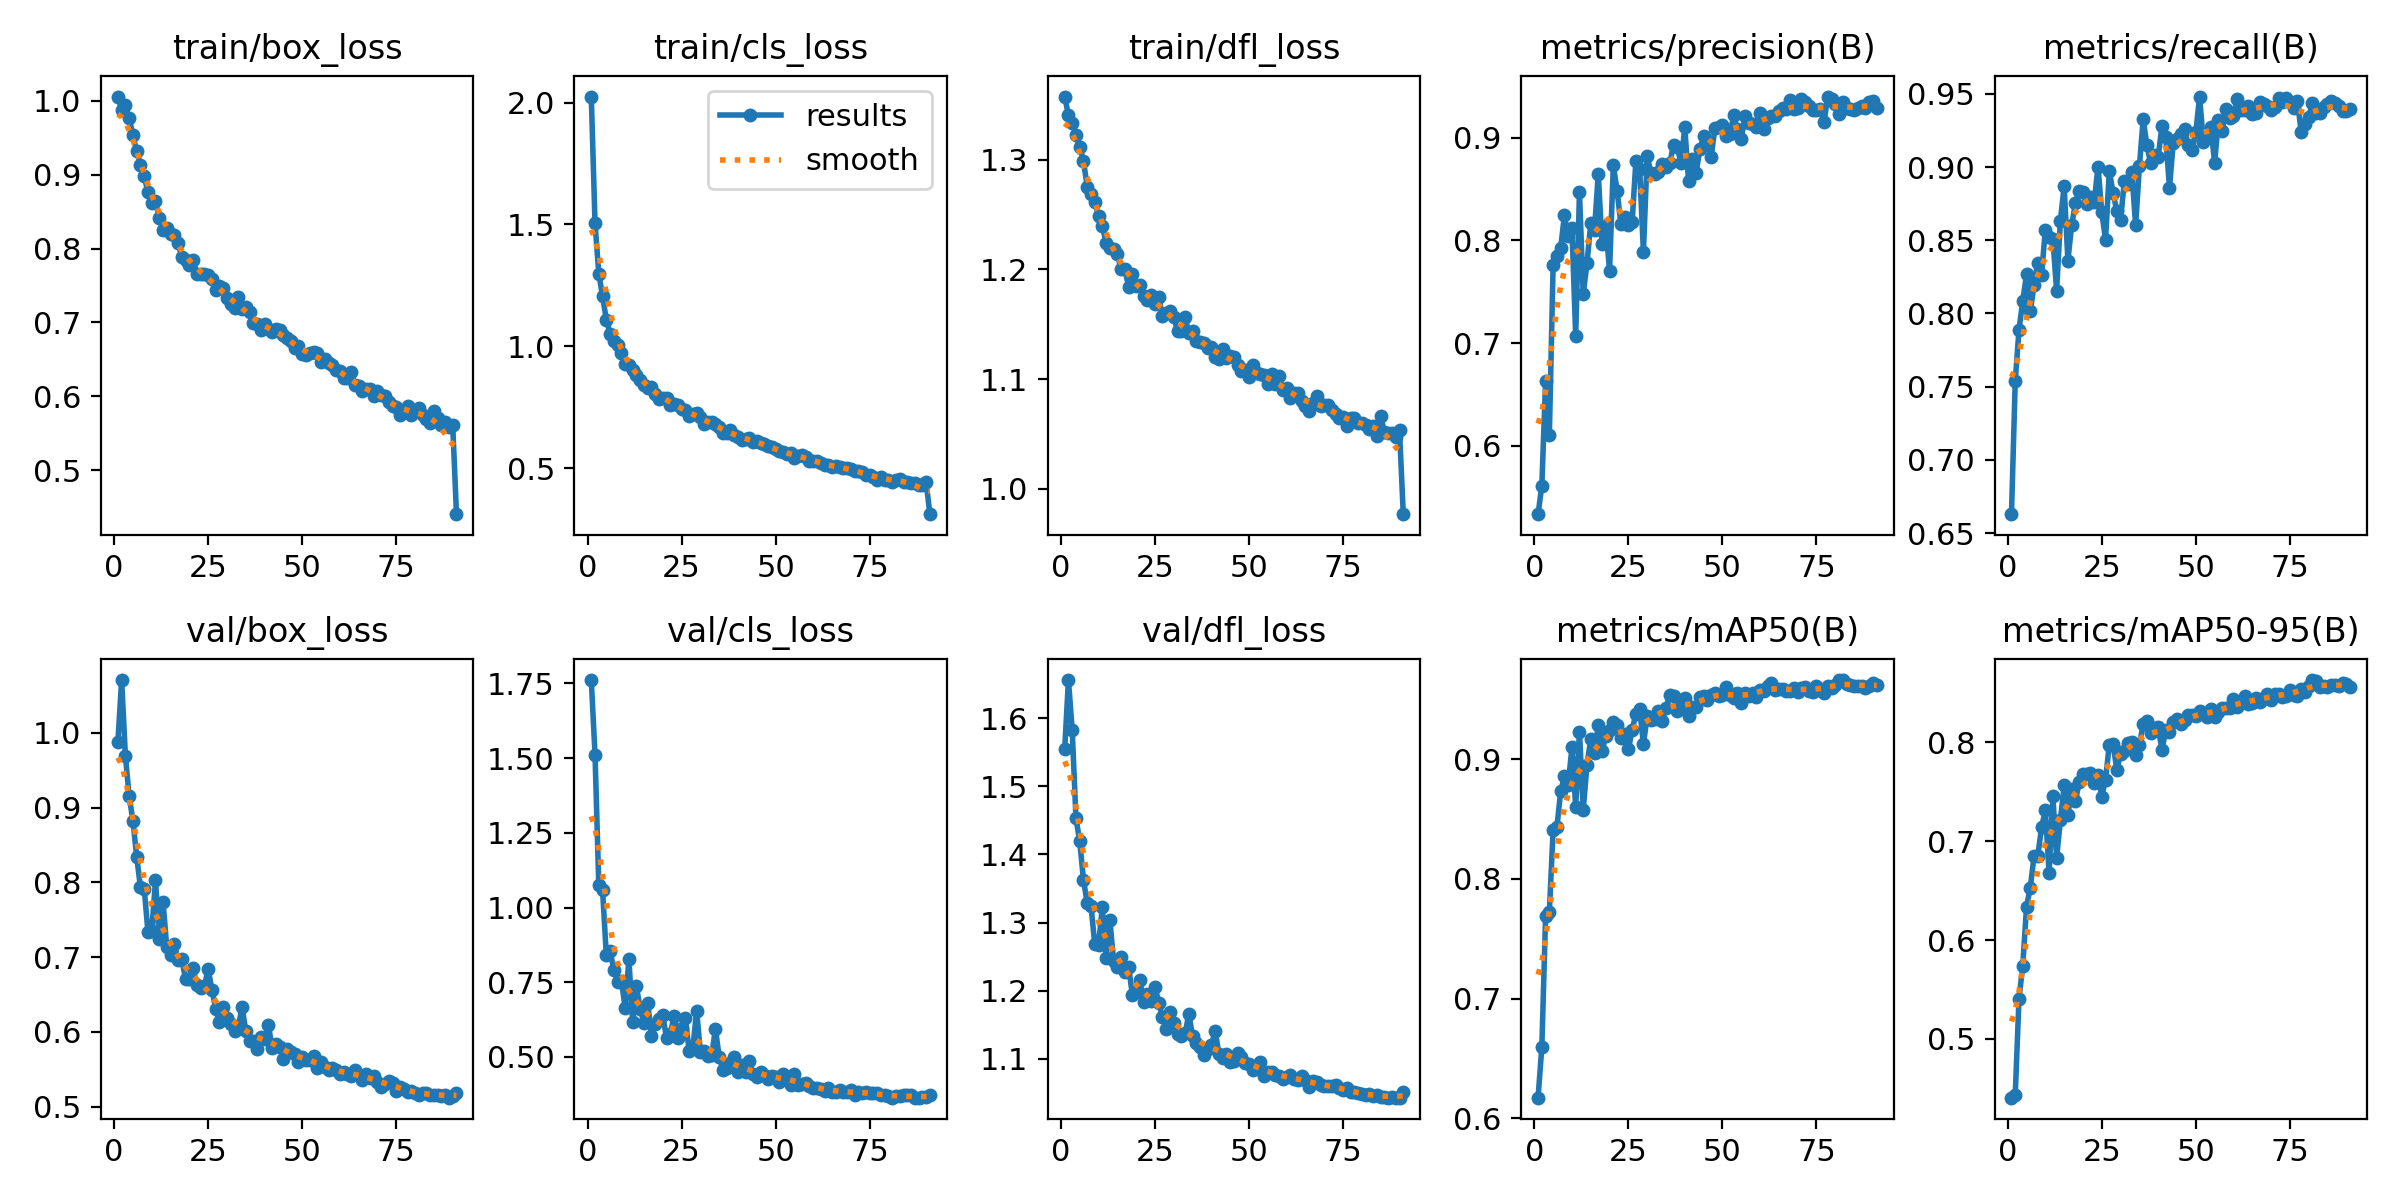

The table this chart was drawn from, first rows:
epoch, train/box_loss, train/cls_loss, train/dfl_loss, metrics/precision(B), metrics/recall(B), metrics/mAP50(B), metrics/mAP50-95(B), val/box_loss, val/cls_loss, val/dfl_loss, lr/pg0, lr/pg1, lr/pg2
1, 1.006, 2.025, 1.357, 0.5331, 0.6629, 0.6174, 0.4404, 0.9873, 1.761, 1.554, 0.0004736, 0.0004736, 0.0004736
2, 0.987, 1.504, 1.34, 0.561, 0.7537, 0.6597, 0.4432, 1.07, 1.511, 1.656, 0.0009497, 0.0009497, 0.0009497
3, 0.9935, 1.298, 1.334, 0.6634, 0.789, 0.7688, 0.5405, 0.969, 1.075, 1.583, 0.001425, 0.001425, 0.001425
4, 0.9762, 1.206, 1.322, 0.6106, 0.8085, 0.7726, 0.5739, 0.915, 1.058, 1.453, 0.001426, 0.001426, 0.001426
5, 0.9536, 1.109, 1.312, 0.7763, 0.8267, 0.8406, 0.6336, 0.8822, 0.8404, 1.419, 0.001423, 0.001423, 0.001423
6, 0.9314, 1.052, 1.298, 0.7852, 0.8018, 0.8429, 0.6531, 0.8342, 0.8536, 1.363, 0.00142, 0.00142, 0.00142
7, 0.9135, 1.023, 1.276, 0.7923, 0.8192, 0.873, 0.6848, 0.7933, 0.7917, 1.328, 0.001417, 0.001417, 0.001417
8, 0.8978, 1.004, 1.269, 0.8245, 0.8346, 0.8858, 0.6852, 0.7915, 0.7498, 1.325, 0.001412, 0.001412, 0.001412
9, 0.876, 0.9729, 1.262, 0.8039, 0.8263, 0.8783, 0.7141, 0.7334, 0.755, 1.268, 0.001407, 0.001407, 0.001407
10, 0.8621, 0.9294, 1.249, 0.8121, 0.8571, 0.9099, 0.7313, 0.7348, 0.6652, 1.267, 0.001401, 0.001401, 0.001401
11, 0.8642, 0.922, 1.24, 0.7073, 0.8526, 0.8601, 0.668, 0.8025, 0.8263, 1.323, 0.001394, 0.001394, 0.001394
12, 0.8409, 0.9039, 1.224, 0.8468, 0.8508, 0.923, 0.7454, 0.7237, 0.6168, 1.248, 0.001387, 0.001387, 0.001387
13, 0.8255, 0.8836, 1.22, 0.7474, 0.8156, 0.8577, 0.6834, 0.7742, 0.7368, 1.304, 0.001379, 0.001379, 0.001379
14, 0.8285, 0.8625, 1.218, 0.7778, 0.8634, 0.8951, 0.721, 0.7129, 0.6602, 1.244, 0.001371, 0.001371, 0.001371
15, 0.8191, 0.8398, 1.214, 0.8166, 0.8868, 0.9167, 0.7567, 0.7022, 0.6138, 1.234, 0.001362, 0.001362, 0.001362
16, 0.8181, 0.83, 1.2, 0.8106, 0.8362, 0.9048, 0.7266, 0.7181, 0.68, 1.249, 0.001352, 0.001352, 0.001352
17, 0.807, 0.8319, 1.2, 0.8649, 0.8603, 0.9283, 0.7531, 0.6959, 0.5711, 1.228, 0.001342, 0.001342, 0.001342
18, 0.7882, 0.8062, 1.184, 0.7965, 0.8754, 0.9064, 0.7407, 0.697, 0.6104, 1.235, 0.001331, 0.001331, 0.001331
19, 0.7851, 0.782, 1.196, 0.8139, 0.8833, 0.9192, 0.76, 0.6701, 0.6264, 1.193, 0.001319, 0.001319, 0.001319
20, 0.7777, 0.7885, 1.185, 0.7706, 0.8831, 0.9244, 0.7676, 0.6713, 0.64, 1.198, 0.001307, 0.001307, 0.001307
21, 0.785, 0.7889, 1.186, 0.8734, 0.8751, 0.9311, 0.7684, 0.6856, 0.5631, 1.215, 0.001294, 0.001294, 0.001294
22, 0.7652, 0.7605, 1.176, 0.8487, 0.8794, 0.9287, 0.7688, 0.6623, 0.5758, 1.183, 0.001281, 0.001281, 0.001281
23, 0.7661, 0.7638, 1.172, 0.8163, 0.8763, 0.9176, 0.7588, 0.6585, 0.6381, 1.195, 0.001267, 0.001267, 0.001267
24, 0.766, 0.7576, 1.177, 0.8226, 0.9003, 0.9206, 0.7668, 0.6616, 0.5624, 1.185, 0.001252, 0.001252, 0.001252
25, 0.7645, 0.7439, 1.169, 0.815, 0.8691, 0.9081, 0.7451, 0.6835, 0.5965, 1.206, 0.001237, 0.001237, 0.001237
26, 0.7589, 0.7371, 1.175, 0.8178, 0.8505, 0.9243, 0.7625, 0.6566, 0.6317, 1.182, 0.001222, 0.001222, 0.001222
27, 0.7433, 0.7147, 1.157, 0.8775, 0.8971, 0.9376, 0.7976, 0.6308, 0.5207, 1.161, 0.001206, 0.001206, 0.001206
28, 0.7497, 0.7241, 1.16, 0.8698, 0.8826, 0.9419, 0.7986, 0.613, 0.5286, 1.144, 0.001189, 0.001189, 0.001189
29, 0.7467, 0.7258, 1.162, 0.7888, 0.8698, 0.9122, 0.7722, 0.6337, 0.6545, 1.169, 0.001172, 0.001172, 0.001172
30, 0.7329, 0.7098, 1.157, 0.8821, 0.864, 0.9358, 0.7884, 0.6185, 0.5168, 1.153, 0.001155, 0.001155, 0.001155
31, 0.7248, 0.6821, 1.144, 0.8658, 0.8903, 0.9327, 0.7917, 0.6108, 0.5189, 1.137, 0.001137, 0.001137, 0.001137
32, 0.7191, 0.6907, 1.144, 0.8646, 0.8882, 0.9334, 0.7993, 0.6013, 0.5031, 1.133, 0.001119, 0.001119, 0.001119
33, 0.7345, 0.6888, 1.157, 0.8665, 0.8967, 0.9404, 0.8002, 0.6057, 0.505, 1.137, 0.001101, 0.001101, 0.001101
34, 0.7177, 0.6824, 1.142, 0.8742, 0.8601, 0.9322, 0.7875, 0.6331, 0.5932, 1.165, 0.001082, 0.001082, 0.001082
35, 0.7215, 0.6683, 1.144, 0.8718, 0.9004, 0.9427, 0.7971, 0.6016, 0.5003, 1.133, 0.001062, 0.001062, 0.001062
36, 0.714, 0.6443, 1.135, 0.8751, 0.9327, 0.9533, 0.8184, 0.5885, 0.4567, 1.124, 0.001043, 0.001043, 0.001043
37, 0.6996, 0.6463, 1.134, 0.8932, 0.9148, 0.9526, 0.8214, 0.5874, 0.4626, 1.117, 0.001023, 0.001023, 0.001023
38, 0.6983, 0.6575, 1.133, 0.8914, 0.9025, 0.9406, 0.8091, 0.5772, 0.4799, 1.105, 0.001003, 0.001003, 0.001003
39, 0.6893, 0.6369, 1.128, 0.8752, 0.9085, 0.9446, 0.8149, 0.5929, 0.4986, 1.114, 0.000982, 0.000982, 0.000982
40, 0.6979, 0.6272, 1.129, 0.9104, 0.9069, 0.9507, 0.8151, 0.5904, 0.4493, 1.12, 0.0009612, 0.0009612, 0.0009612
41, 0.6905, 0.616, 1.12, 0.8577, 0.9281, 0.9363, 0.7925, 0.6091, 0.4736, 1.141, 0.0009402, 0.0009402, 0.0009402
42, 0.6871, 0.6208, 1.118, 0.8793, 0.9208, 0.9439, 0.8121, 0.5791, 0.4504, 1.107, 0.000919, 0.000919, 0.000919
43, 0.6917, 0.6247, 1.127, 0.8659, 0.886, 0.9433, 0.8101, 0.584, 0.4861, 1.101, 0.0008976, 0.0008976, 0.0008976
44, 0.6905, 0.6078, 1.119, 0.8888, 0.9163, 0.9516, 0.8203, 0.5804, 0.4413, 1.107, 0.000876, 0.000876, 0.000876
45, 0.6836, 0.6099, 1.121, 0.9017, 0.919, 0.9526, 0.824, 0.5638, 0.4318, 1.095, 0.0008542, 0.0008542, 0.0008542
46, 0.6792, 0.6038, 1.12, 0.8961, 0.9224, 0.9496, 0.8188, 0.5767, 0.451, 1.097, 0.0008323, 0.0008323, 0.0008323
47, 0.675, 0.5978, 1.113, 0.8811, 0.9257, 0.9531, 0.8227, 0.5735, 0.4411, 1.109, 0.0008103, 0.0008103, 0.0008103
48, 0.6658, 0.5892, 1.107, 0.9095, 0.9152, 0.9549, 0.8278, 0.5706, 0.4275, 1.102, 0.0007882, 0.0007882, 0.0007882
49, 0.6679, 0.5854, 1.108, 0.9103, 0.9114, 0.9525, 0.8275, 0.5597, 0.4345, 1.093, 0.0007661, 0.0007661, 0.0007661
50, 0.6578, 0.58, 1.102, 0.913, 0.9238, 0.9538, 0.8267, 0.5665, 0.4338, 1.092, 0.0007439, 0.0007439, 0.0007439
51, 0.6555, 0.5713, 1.113, 0.9021, 0.9482, 0.9601, 0.8319, 0.5624, 0.4154, 1.084, 0.0007217, 0.0007217, 0.0007217
52, 0.6592, 0.5645, 1.106, 0.9041, 0.9169, 0.9538, 0.8295, 0.5619, 0.4423, 1.089, 0.0006994, 0.0006994, 0.0006994
53, 0.6601, 0.5565, 1.105, 0.922, 0.9229, 0.9512, 0.826, 0.5678, 0.4299, 1.096, 0.0006772, 0.0006772, 0.0006772
54, 0.6581, 0.5608, 1.103, 0.9082, 0.9276, 0.9548, 0.8343, 0.5518, 0.4074, 1.075, 0.0006551, 0.0006551, 0.0006551
55, 0.6462, 0.5436, 1.095, 0.8985, 0.9027, 0.9469, 0.8259, 0.5603, 0.4421, 1.081, 0.000633, 0.000633, 0.000633
56, 0.6503, 0.5511, 1.105, 0.9213, 0.9321, 0.955, 0.8309, 0.5532, 0.4075, 1.081, 0.000611, 0.000611, 0.000611
57, 0.6454, 0.5552, 1.096, 0.9147, 0.9247, 0.9529, 0.8348, 0.5493, 0.411, 1.076, 0.0005891, 0.0005891, 0.0005891
58, 0.6431, 0.547, 1.103, 0.9133, 0.9397, 0.9548, 0.8351, 0.5523, 0.413, 1.075, 0.0005673, 0.0005673, 0.0005673
59, 0.6357, 0.5297, 1.09, 0.9111, 0.9338, 0.9518, 0.8346, 0.5496, 0.4027, 1.071, 0.0005457, 0.0005457, 0.0005457
60, 0.6339, 0.5297, 1.092, 0.9245, 0.9351, 0.958, 0.8436, 0.5435, 0.3952, 1.074, 0.0005243, 0.0005243, 0.0005243
... 31 more rows
